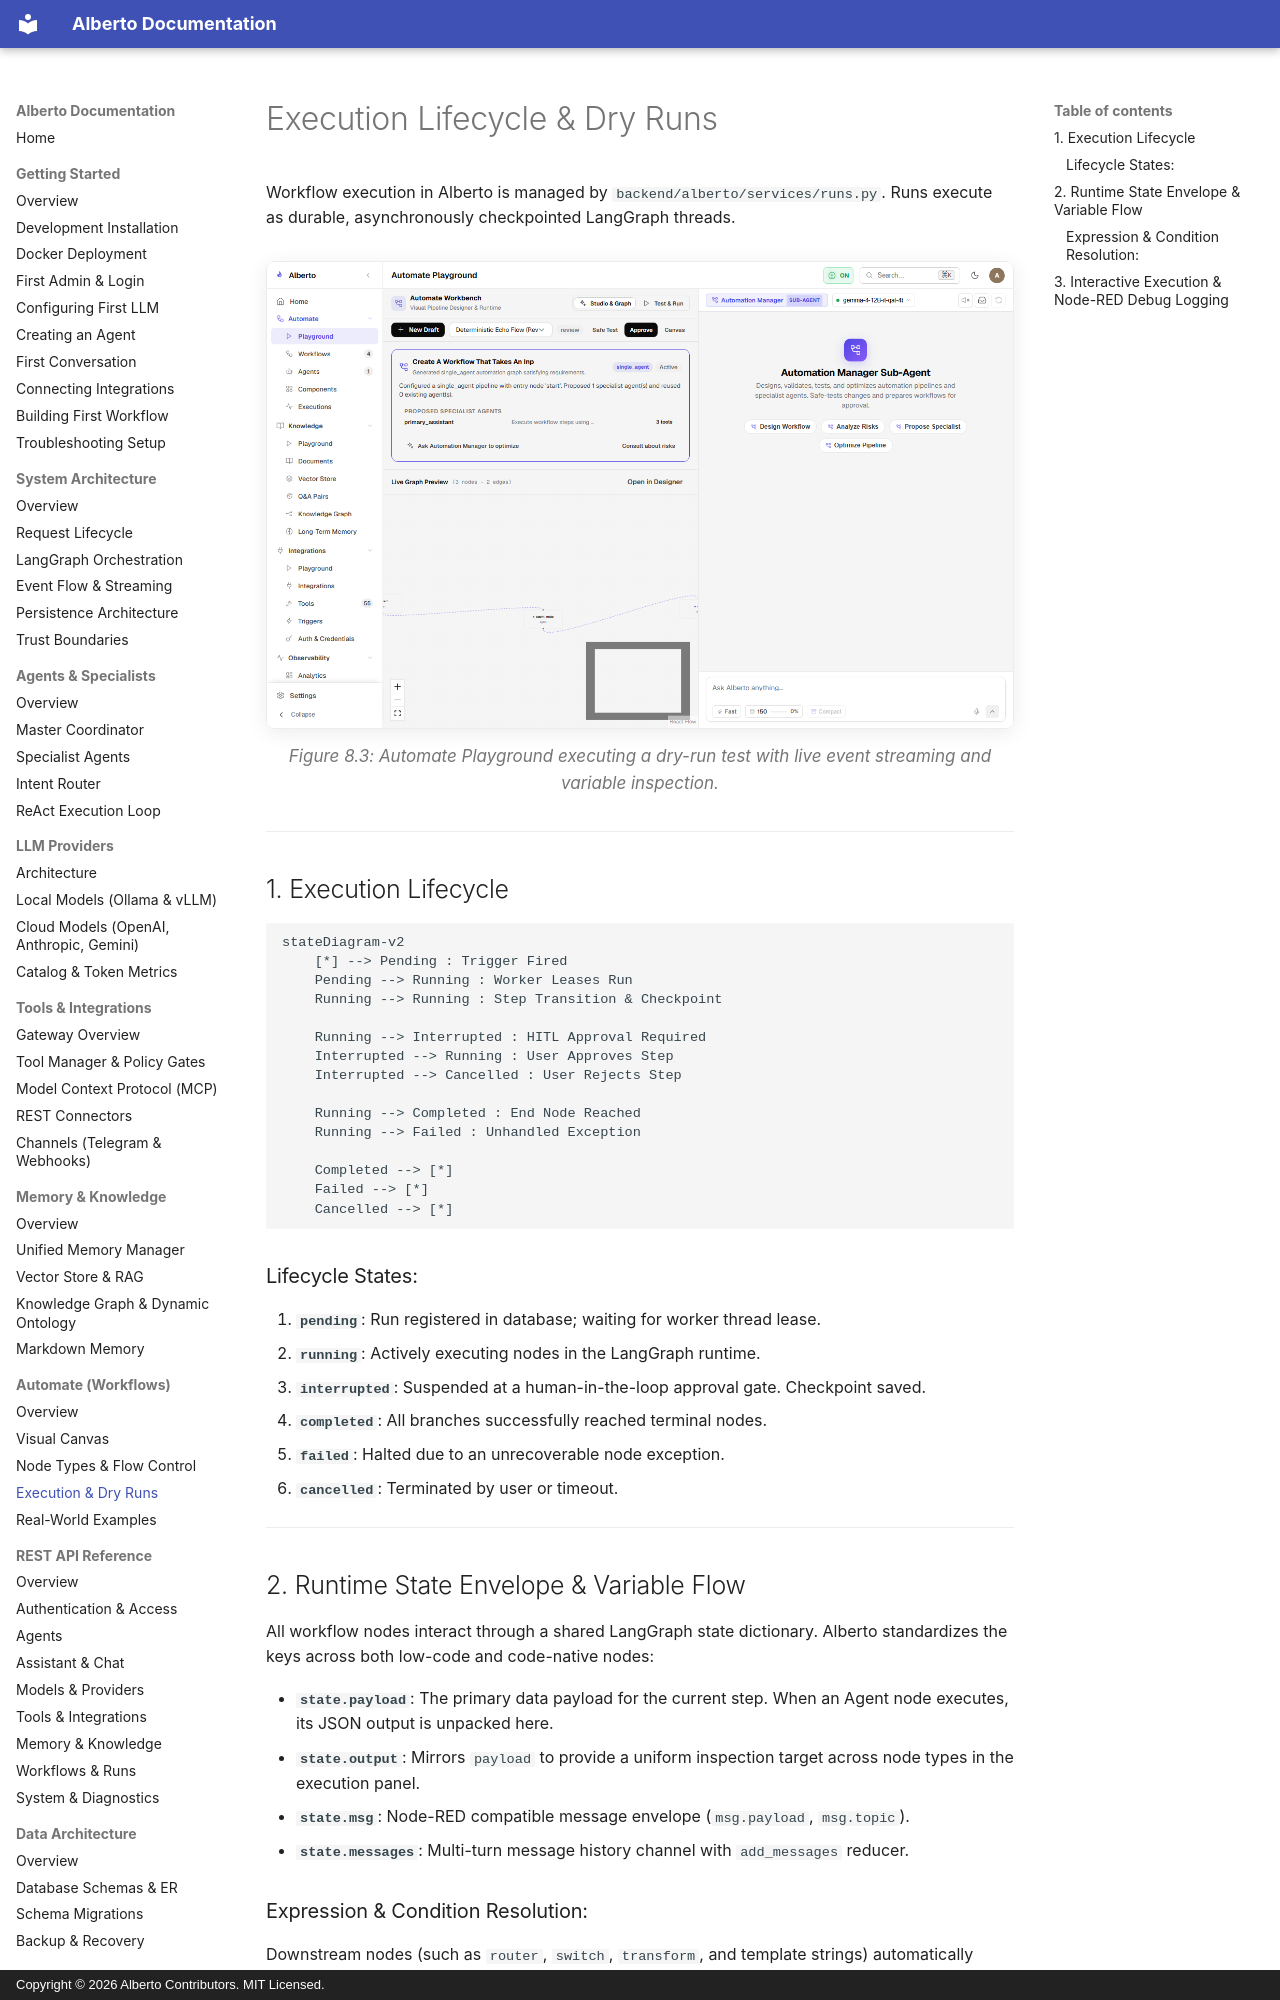

repository: oksbwn/ALBERTO-The-AI-Butler · page: automate/execution/index.html · generator: mkdocs · copyright: Copyright © 2026 Alberto Contributors. MIT Licensed.

# Execution Lifecycle & Dry Runs

Workflow execution in Alberto is managed by `backend/alberto/services/runs.py`. Runs execute as durable, asynchronously checkpointed LangGraph threads.

![Automate Playground](../assets/screenshots/automate/playground.png){: .doc-screenshot }
<p class="doc-caption">Figure 8.3: Automate Playground executing a dry-run test with live event streaming and variable inspection.</p>

---

## 1. Execution Lifecycle

```mermaid
stateDiagram-v2
    [*] --> Pending : Trigger Fired
    Pending --> Running : Worker Leases Run
    Running --> Running : Step Transition & Checkpoint
    
    Running --> Interrupted : HITL Approval Required
    Interrupted --> Running : User Approves Step
    Interrupted --> Cancelled : User Rejects Step
    
    Running --> Completed : End Node Reached
    Running --> Failed : Unhandled Exception
    
    Completed --> [*]
    Failed --> [*]
    Cancelled --> [*]
```

### Lifecycle States:
1. **`pending`**: Run registered in database; waiting for worker thread lease.
2. **`running`**: Actively executing nodes in the LangGraph runtime.
3. **`interrupted`**: Suspended at a human-in-the-loop approval gate. Checkpoint saved.
4. **`completed`**: All branches successfully reached terminal nodes.
5. **`failed`**: Halted due to an unrecoverable node exception.
6. **`cancelled`**: Terminated by user or timeout.

---

## 2. Runtime State Envelope & Variable Flow

All workflow nodes interact through a shared LangGraph state dictionary. Alberto standardizes the keys across both low-code and code-native nodes:

- **`state.payload`**: The primary data payload for the current step. When an Agent node executes, its JSON output is unpacked here.
- **`state.output`**: Mirrors `payload` to provide a uniform inspection target across node types in the execution panel.
- **`state.msg`**: Node-RED compatible message envelope (`msg.payload`, `msg.topic`).
- **`state.messages`**: Multi-turn message history channel with `add_messages` reducer.

### Expression & Condition Resolution:
Downstream nodes (such as `router`, `switch`, `transform`, and template strings) automatically resolve variables from both top-level state and the `payload` dictionary. For example:
- `details.priority >= 4` evaluates against `state.payload.details.priority` or `state.details.priority`.
- Template substitutions support `{{state.payload.category}}` as well as direct key references `{{state.category}}`.

---
